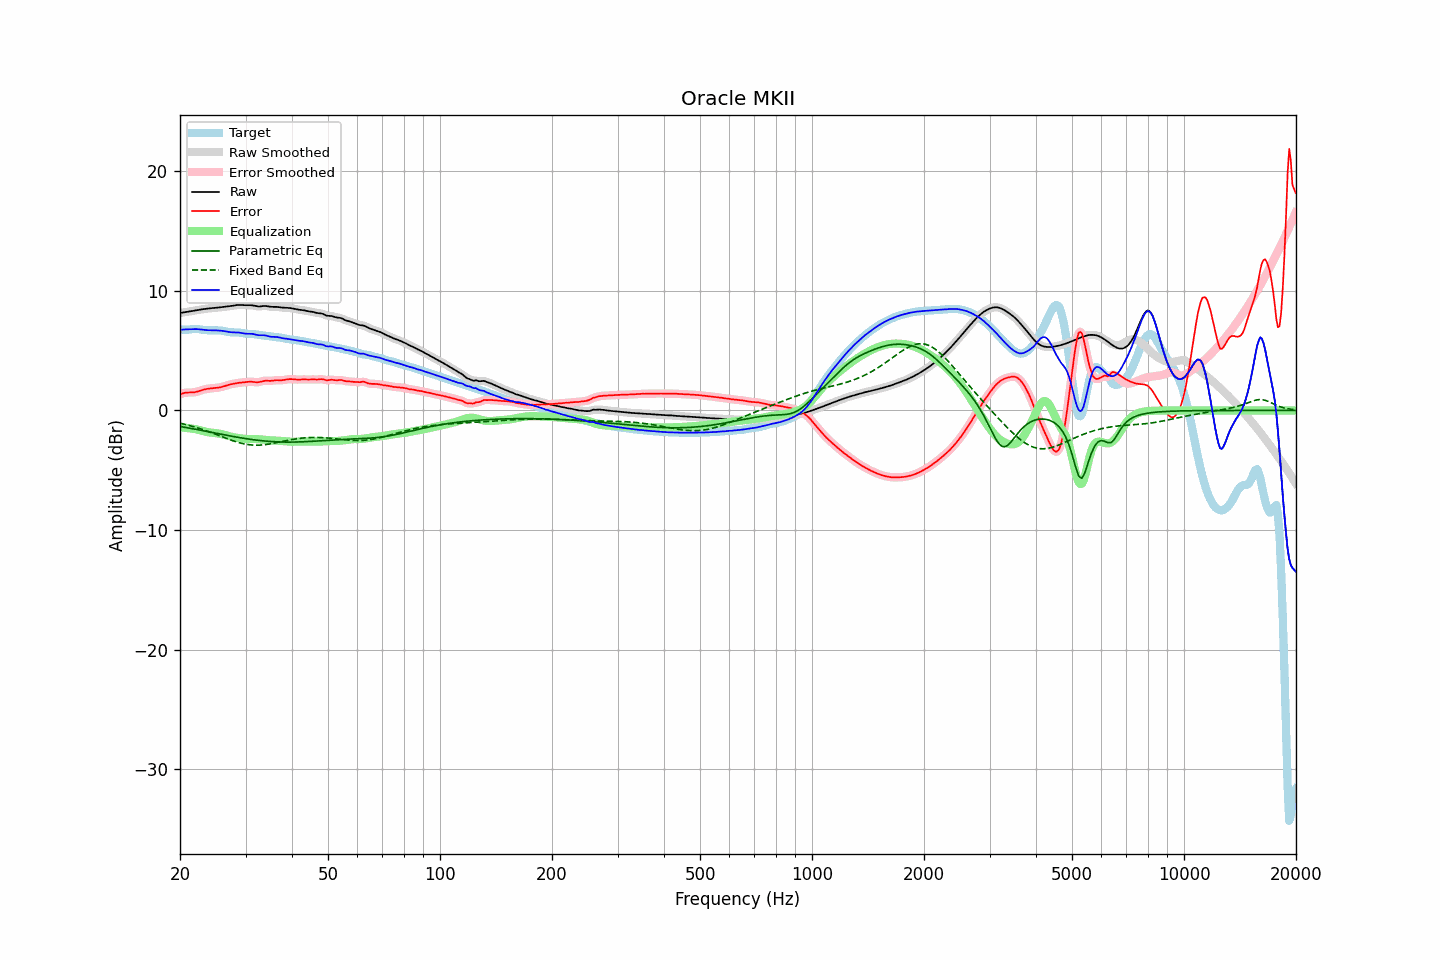

The file beside this chart, header and first rows:
frequency, raw, error, smoothed, error_smoothed, equalization, parametric_eq, fixed_band_eq, equalized_raw, equalized_smoothed, target
20.00, 8.15, 1.36, 8.15, 1.36, -1.40, -1.34, -1.06, 6.75, 6.75, 6.79
20.20, 8.18, 1.40, 8.18, 1.41, -1.42, -1.36, -1.09, 6.76, 6.76, 6.77
20.40, 8.20, 1.44, 8.20, 1.44, -1.43, -1.38, -1.12, 6.77, 6.77, 6.76
20.61, 8.23, 1.48, 8.22, 1.47, -1.44, -1.41, -1.15, 6.78, 6.78, 6.75
20.81, 8.24, 1.49, 8.24, 1.49, -1.46, -1.43, -1.19, 6.79, 6.79, 6.75
21.02, 8.26, 1.50, 8.26, 1.50, -1.48, -1.45, -1.22, 6.79, 6.79, 6.76
21.23, 8.28, 1.50, 8.28, 1.50, -1.49, -1.48, -1.26, 6.79, 6.79, 6.78
21.44, 8.31, 1.51, 8.31, 1.51, -1.51, -1.50, -1.30, 6.79, 6.79, 6.80
21.66, 8.33, 1.51, 8.33, 1.51, -1.53, -1.53, -1.33, 6.80, 6.80, 6.82
21.87, 8.35, 1.53, 8.35, 1.53, -1.55, -1.55, -1.37, 6.81, 6.81, 6.83
22.09, 8.38, 1.55, 8.38, 1.55, -1.57, -1.58, -1.41, 6.81, 6.81, 6.82
22.31, 8.40, 1.59, 8.40, 1.59, -1.60, -1.60, -1.46, 6.80, 6.80, 6.81
22.54, 8.43, 1.63, 8.43, 1.63, -1.63, -1.63, -1.50, 6.79, 6.79, 6.79
22.76, 8.45, 1.68, 8.45, 1.68, -1.67, -1.65, -1.54, 6.77, 6.77, 6.77
22.99, 8.47, 1.72, 8.47, 1.72, -1.71, -1.68, -1.59, 6.76, 6.76, 6.75
23.22, 8.49, 1.76, 8.49, 1.76, -1.75, -1.71, -1.63, 6.74, 6.74, 6.73
23.45, 8.51, 1.79, 8.51, 1.79, -1.78, -1.73, -1.68, 6.73, 6.73, 6.72
23.69, 8.52, 1.81, 8.52, 1.81, -1.81, -1.76, -1.73, 6.72, 6.72, 6.71
23.92, 8.54, 1.83, 8.54, 1.83, -1.83, -1.78, -1.77, 6.71, 6.71, 6.71
24.16, 8.55, 1.85, 8.55, 1.85, -1.85, -1.81, -1.82, 6.71, 6.71, 6.71
24.40, 8.57, 1.86, 8.57, 1.86, -1.86, -1.84, -1.87, 6.71, 6.71, 6.70
24.65, 8.58, 1.87, 8.58, 1.87, -1.87, -1.86, -1.93, 6.70, 6.70, 6.70
24.89, 8.59, 1.89, 8.59, 1.89, -1.89, -1.89, -1.98, 6.70, 6.70, 6.70
25.14, 8.60, 1.90, 8.60, 1.90, -1.90, -1.92, -2.03, 6.70, 6.70, 6.70
25.39, 8.61, 1.92, 8.62, 1.92, -1.92, -1.94, -2.08, 6.69, 6.69, 6.70
25.65, 8.63, 1.94, 8.63, 1.94, -1.95, -1.97, -2.13, 6.68, 6.68, 6.69
25.91, 8.65, 1.97, 8.65, 1.97, -1.98, -1.99, -2.18, 6.67, 6.67, 6.67
26.16, 8.66, 2.01, 8.66, 2.01, -2.02, -2.02, -2.24, 6.65, 6.65, 6.65
26.43, 8.68, 2.05, 8.68, 2.05, -2.05, -2.05, -2.29, 6.63, 6.63, 6.63
26.69, 8.69, 2.10, 8.69, 2.10, -2.09, -2.07, -2.34, 6.60, 6.60, 6.60
26.96, 8.71, 2.14, 8.71, 2.14, -2.13, -2.10, -2.39, 6.58, 6.58, 6.57
27.23, 8.72, 2.17, 8.72, 2.17, -2.17, -2.12, -2.44, 6.56, 6.56, 6.55
27.50, 8.74, 2.20, 8.74, 2.20, -2.20, -2.15, -2.49, 6.54, 6.54, 6.54
27.77, 8.76, 2.23, 8.76, 2.23, -2.23, -2.17, -2.53, 6.53, 6.53, 6.53
28.05, 8.79, 2.26, 8.79, 2.26, -2.26, -2.20, -2.58, 6.53, 6.53, 6.53
28.33, 8.81, 2.28, 8.81, 2.28, -2.28, -2.22, -2.62, 6.53, 6.53, 6.53
28.62, 8.83, 2.30, 8.82, 2.30, -2.30, -2.24, -2.66, 6.53, 6.52, 6.52
28.90, 8.83, 2.32, 8.83, 2.32, -2.32, -2.27, -2.70, 6.51, 6.51, 6.51
29.19, 8.83, 2.34, 8.83, 2.34, -2.34, -2.29, -2.74, 6.49, 6.49, 6.49
29.48, 8.82, 2.35, 8.82, 2.35, -2.35, -2.31, -2.77, 6.46, 6.46, 6.47
29.78, 8.81, 2.36, 8.81, 2.36, -2.37, -2.33, -2.80, 6.44, 6.44, 6.45
30.08, 8.80, 2.37, 8.81, 2.38, -2.38, -2.35, -2.82, 6.42, 6.43, 6.43
30.38, 8.81, 2.39, 8.81, 2.39, -2.39, -2.37, -2.85, 6.42, 6.42, 6.42
30.68, 8.81, 2.41, 8.81, 2.40, -2.39, -2.39, -2.86, 6.42, 6.42, 6.41
30.99, 8.81, 2.41, 8.81, 2.41, -2.39, -2.41, -2.88, 6.42, 6.42, 6.40
31.30, 8.79, 2.40, 8.79, 2.40, -2.38, -2.43, -2.89, 6.41, 6.41, 6.39
31.61, 8.77, 2.39, 8.77, 2.39, -2.38, -2.45, -2.90, 6.38, 6.38, 6.38
31.93, 8.73, 2.37, 8.74, 2.37, -2.39, -2.47, -2.90, 6.35, 6.35, 6.37
32.24, 8.71, 2.36, 8.71, 2.36, -2.39, -2.48, -2.90, 6.32, 6.32, 6.35
32.57, 8.70, 2.37, 8.70, 2.38, -2.40, -2.50, -2.90, 6.29, 6.30, 6.33
32.89, 8.71, 2.40, 8.71, 2.40, -2.42, -2.52, -2.89, 6.29, 6.29, 6.30
33.22, 8.72, 2.44, 8.72, 2.44, -2.43, -2.53, -2.88, 6.29, 6.29, 6.28
33.55, 8.74, 2.48, 8.74, 2.47, -2.45, -2.54, -2.87, 6.30, 6.29, 6.26
33.89, 8.74, 2.49, 8.74, 2.49, -2.46, -2.56, -2.85, 6.28, 6.28, 6.25
34.23, 8.73, 2.49, 8.73, 2.49, -2.48, -2.57, -2.84, 6.25, 6.25, 6.24
34.57, 8.71, 2.48, 8.71, 2.48, -2.49, -2.58, -2.82, 6.21, 6.21, 6.22
34.92, 8.68, 2.48, 8.68, 2.48, -2.50, -2.59, -2.79, 6.18, 6.18, 6.20
35.27, 8.67, 2.48, 8.67, 2.49, -2.51, -2.60, -2.77, 6.16, 6.17, 6.18
35.62, 8.67, 2.50, 8.67, 2.50, -2.51, -2.61, -2.74, 6.16, 6.16, 6.16
35.97, 8.67, 2.53, 8.67, 2.52, -2.51, -2.61, -2.72, 6.16, 6.16, 6.14
... 635 more rows
